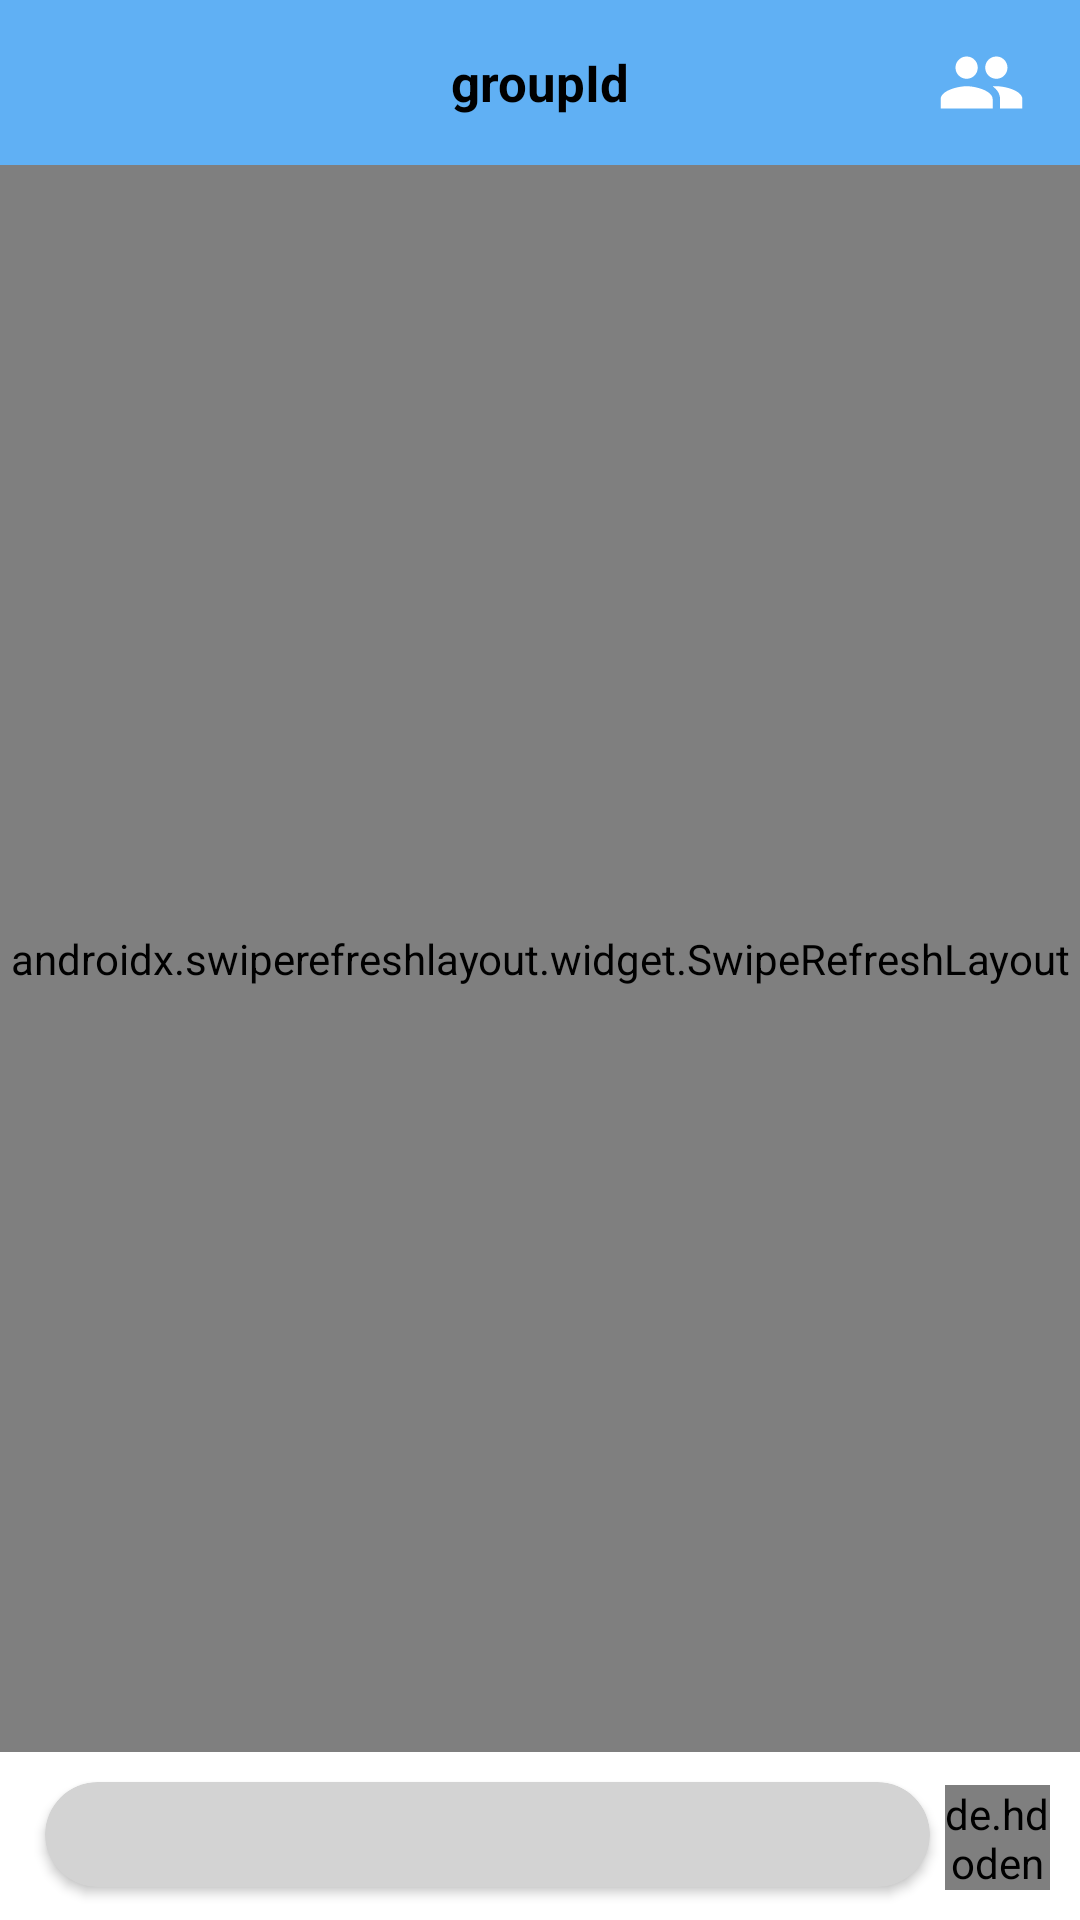

Here is an Android app screen rendered from its layout file. Give the layout XML and the strings, colors and styles it references.
<!-- AndroidManifest.xml: application theme AppTheme -->
<!-- res/layout/fragment_live_chat.xml -->
<?xml version="1.0" encoding="utf-8"?>
<RelativeLayout xmlns:android="http://schemas.android.com/apk/res/android"
    xmlns:tools="http://schemas.android.com/tools"
    android:layout_width="match_parent"
    android:layout_height="match_parent"

    xmlns:app="http://schemas.android.com/apk/res-auto"
    >

    <RelativeLayout
        android:background="#60b0f4"
        android:layout_width="match_parent"
        android:id="@+id/layout"
        android:layout_height="55dp">

        <TextView
            android:id="@+id/TextViewGroupName"
            android:layout_width="match_parent"
            android:layout_height="wrap_content"
            android:text="groupId"
            android:textStyle="bold"
            android:layout_marginLeft="120dp"
            android:gravity="center"
            android:textSize="17dp"
            android:textColor="@color/gnt_white"
            android:layout_centerHorizontal="true"
            android:layout_centerVertical="true"
            >


        </TextView>

        <ImageView
            android:id="@+id/floatbutton"
            android:layout_width="46dp"
            android:layout_height="41dp"
            android:layout_alignParentRight="true"
            android:layout_centerVertical="true"
            android:layout_marginRight="10dp"
            android:src="@drawable/ic_group_full_foreground" />

        <ImageView
            android:id="@+id/back"
            android:layout_width="46dp"
            android:layout_height="30dp"
            android:layout_alignParentStart="true"
            android:layout_alignParentLeft="true"
            android:layout_marginLeft="10dp"

            android:layout_marginTop="13dp"
            android:src="@drawable/ic_baseline_arrow_back_24" />


    </RelativeLayout>

    <androidx.swiperefreshlayout.widget.SwipeRefreshLayout
        android:id="@+id/swipeLayout"
        android:layout_width="match_parent"
        android:layout_height="match_parent"
        android:layout_below="@+id/layout"
        android:layout_above="@+id/cardView"
        android:layout_marginBottom="10dp"

        >
        <ListView
            android:id="@+id/list"
            android:layout_width="match_parent"
            android:layout_height="match_parent"
            android:layout_above="@+id/btn_send"
            android:layout_below="@+id/layout"
            android:layout_alignParentLeft="true"
            android:divider="@null"
            android:dividerHeight="0dp"

            />
    </androidx.swiperefreshlayout.widget.SwipeRefreshLayout>



    <de.hdodenhof.circleimageview.CircleImageView
        android:id="@+id/btn_send"
        android:layout_width="35dp"
        android:layout_height="35dp"
        android:layout_alignParentRight="true"
        android:layout_alignParentBottom="true"

        android:layout_marginRight="10dp"
        android:layout_marginBottom="10dp"
        android:src="@mipmap/ic_arrow"
        android:text="Send" />

    <androidx.cardview.widget.CardView
        android:layout_width="match_parent"
        android:layout_height="wrap_content"
        android:layout_alignParentBottom="true"
        android:id="@+id/cardView"
        android:layout_marginLeft="15dp"
        android:layout_marginRight="5dp"
        android:layout_marginBottom="11dp"
        android:layout_toLeftOf="@+id/btn_send"
        android:innerRadius="0dp"
        android:shape="ring"
        app:cardCornerRadius="25dp"
        android:backgroundTint="@color/lightGrey"
        tools:ignore="MissingClass">

        <EditText
            android:id="@+id/msg_input"
            android:background="@null"
            android:layout_width="match_parent"
            android:layout_height="match_parent"
            android:minHeight="35dp"
            android:layout_marginLeft="10dp"
            android:padding="3dp"

            android:layout_marginRight="10dp"
            android:layout_gravity="center"
            />
    </androidx.cardview.widget.CardView>

</RelativeLayout>
<!-- resources referenced by this layout -->
<resources>
  <color name="lightGrey">#d3d3d3</color>
  <!-- drawable ic_group_full_foreground (drawable) -->
  <vector xmlns:android="http://schemas.android.com/apk/res/android"
      android:width="108dp"
      android:height="108dp"
      android:viewportWidth="108"
      android:viewportHeight="108"
      android:tint="#FFFFFF">
    <group android:scaleX="3.2625"
        android:scaleY="3.2625"
        android:translateX="14.85"
        android:translateY="14.85">
      <path
          android:fillColor="@android:color/white"
          android:pathData="M16,11c1.66,0 2.99,-1.34 2.99,-3S17.66,5 16,5c-1.66,0 -3,1.34 -3,3s1.34,3 3,3zM8,11c1.66,0 2.99,-1.34 2.99,-3S9.66,5 8,5C6.34,5 5,6.34 5,8s1.34,3 3,3zM8,13c-2.33,0 -7,1.17 -7,3.5L1,19h14v-2.5c0,-2.33 -4.67,-3.5 -7,-3.5zM16,13c-0.29,0 -0.62,0.02 -0.97,0.05 1.16,0.84 1.97,1.97 1.97,3.45L17,19h6v-2.5c0,-2.33 -4.67,-3.5 -7,-3.5z"/>
    </group>
  </vector>
  <!-- mipmap ic_arrow: png bitmap (mipmap-hdpi, 933 bytes) -->
  <style name="AppTheme" parent="Theme.MaterialComponents.Light.NoActionBar">
          
          <item name="android:textViewStyle">@style/RobotoTextViewStyle</item>
          <item name="android:textColor">@color/black</item>
          <item name="colorPrimary">#60B0F4</item>
          <item name="colorPrimaryDark">@color/gnt_black</item>
          <item name="colorAccent">@color/gnt_black</item>
      </style>
  <style name="RobotoTextViewStyle" parent="android:Widget.TextView">
          <item name="android:fontFamily">sans-serif</item>
      </style>
  <color name="black">#000000</color>
</resources>
